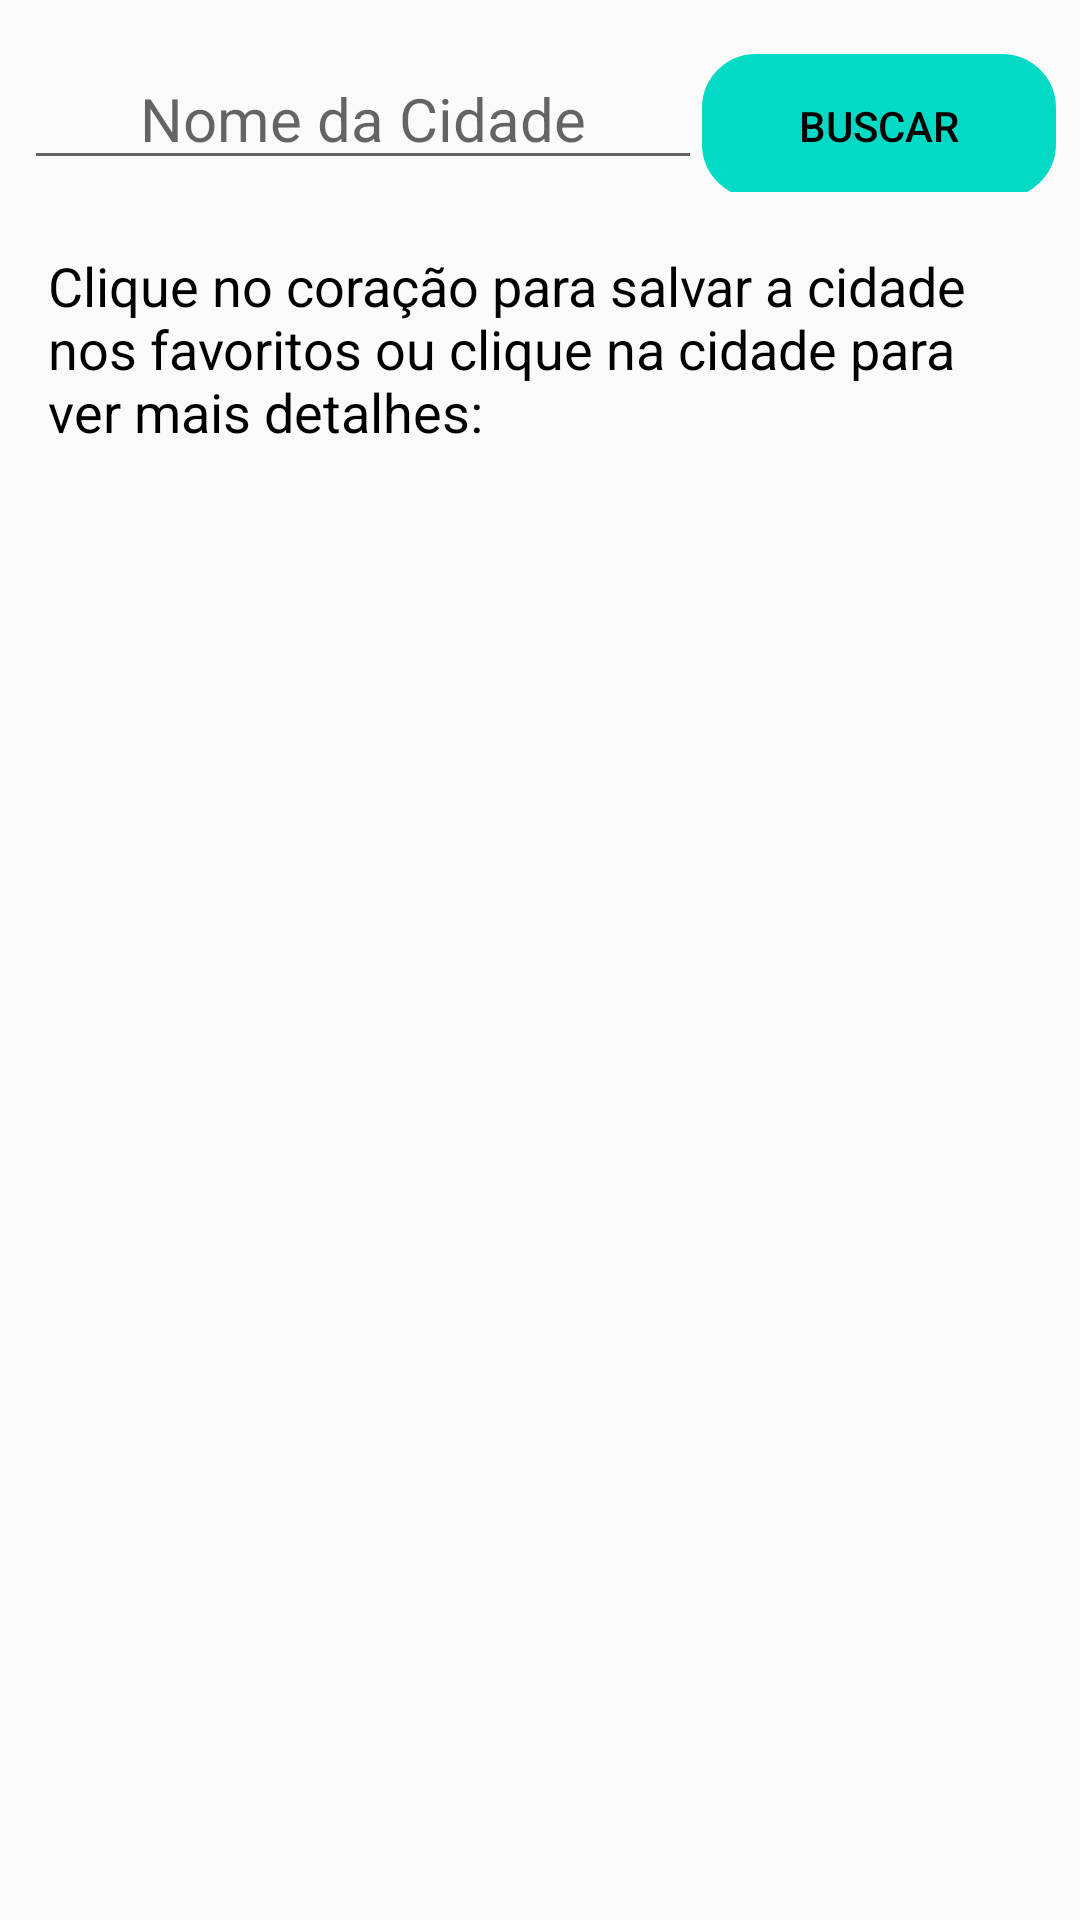

Reconstruct the res/layout file that produces this screen, plus the resources it refers to.
<!-- AndroidManifest.xml: application theme Theme.PersistenceApp -->
<!-- res/layout/fragment_search.xml -->
<?xml version="1.0" encoding="utf-8"?>
<androidx.constraintlayout.widget.ConstraintLayout xmlns:android="http://schemas.android.com/apk/res/android"
    xmlns:app="http://schemas.android.com/apk/res-auto"
    xmlns:tools="http://schemas.android.com/tools"
    android:layout_width="match_parent"
    android:layout_height="match_parent"
    tools:context=".ui.fragments.SearchFragment">

    <LinearLayout
        android:id="@+id/linear_layout"
        android:layout_width="match_parent"
        android:layout_height="wrap_content"
        android:layout_marginTop="@dimen/dim_8dp"
        android:orientation="horizontal"
        android:paddingStart="@dimen/dim_8dp"
        android:paddingEnd="@dimen/dim_8dp"
        app:layout_constraintEnd_toEndOf="parent"
        app:layout_constraintStart_toStartOf="parent"
        app:layout_constraintTop_toTopOf="parent">

        <EditText
            android:id="@+id/et_search"
            android:layout_width="wrap_content"
            android:layout_height="wrap_content"
            android:layout_marginTop="@dimen/dim_8dp"
            android:layout_weight="0.7"
            android:hint="@string/hint_city_name"
            android:textAlignment="center"
            android:textSize="@dimen/dim_20sp" />

        <Button
            android:id="@+id/btn_search"
            android:layout_width="wrap_content"
            android:layout_height="wrap_content"
            android:layout_marginTop="@dimen/dim_8dp"
            android:layout_weight="0.3"
            android:background="@drawable/btn_shape"
            android:textColor="@color/black"
            android:text="@string/btn_search" />

    </LinearLayout>

    <TextView
        android:id="@+id/tv_error_feedback"
        android:layout_width="wrap_content"
        android:layout_height="wrap_content"
        android:textColor="@color/red"
        android:textSize="@dimen/dim_14sp"
        android:layout_marginStart="@dimen/dim_8dp"
        app:layout_constraintTop_toBottomOf="@id/linear_layout"
        app:layout_constraintStart_toStartOf="@id/linear_layout"
        tools:text="Feedback" />

    <ProgressBar
        android:id="@+id/progress_bar"
        style="?android:attr/progressBarStyle"
        android:layout_width="wrap_content"
        android:layout_height="wrap_content"
        android:visibility="gone"
        app:layout_constraintBottom_toBottomOf="parent"
        app:layout_constraintEnd_toEndOf="parent"
        app:layout_constraintStart_toStartOf="parent"
        app:layout_constraintTop_toTopOf="@+id/linear_layout"
        tools:visibility="visible" />

    <androidx.constraintlayout.widget.Group
        android:id="@+id/search_group"
        android:layout_width="wrap_content"
        android:layout_height="wrap_content"
        app:constraint_referenced_ids="txt_explanation,recyclerview"/>

    <TextView
        android:id="@+id/txt_explanation"
        android:layout_width="@dimen/dim_0dp"
        android:layout_height="wrap_content"
        android:text="@string/search_explanation"
        android:layout_marginStart="@dimen/dim_8dp"
        android:layout_marginEnd="@dimen/dim_8dp"
        android:textSize="@dimen/dim_18sp"
        app:layout_constraintTop_toBottomOf="@id/tv_error_feedback"
        app:layout_constraintStart_toStartOf="@id/recyclerview"
        app:layout_constraintEnd_toEndOf="@id/recyclerview"
        app:layout_constraintBottom_toTopOf="@id/recyclerview" />

    <androidx.recyclerview.widget.RecyclerView
        android:id="@+id/recyclerview"
        android:layout_width="@dimen/dim_0dp"
        android:layout_height="@dimen/dim_0dp"
        android:clipToPadding="false"
        android:paddingBottom="@dimen/dim_80dp"
        android:layout_margin="@dimen/dim_8dp"
        app:layout_behavior="@string/appbar_scrolling_view_behavior"
        android:scrollbarThumbVertical="@android:color/darker_gray"
        android:scrollbars="vertical"
        tools:listitem="@layout/recyclerview_item"
        app:layout_constraintStart_toStartOf="parent"
        app:layout_constraintEnd_toEndOf="parent"
        app:layout_constraintTop_toBottomOf="@id/txt_explanation"
        app:layout_constraintBottom_toBottomOf="parent"/>

</androidx.constraintlayout.widget.ConstraintLayout>
<!-- res/layout/recyclerview_item.xml (included above) -->
<?xml version="1.0" encoding="utf-8"?>
<androidx.cardview.widget.CardView xmlns:android="http://schemas.android.com/apk/res/android"
    xmlns:app="http://schemas.android.com/apk/res-auto"
    xmlns:tools="http://schemas.android.com/tools"
    android:layout_width="match_parent"
    android:layout_height="wrap_content"
    app:cardCornerRadius="@dimen/dim_10dp">

    <androidx.constraintlayout.widget.ConstraintLayout
        android:layout_width="match_parent"
        android:layout_height="match_parent"
        android:background="@color/teal_200">

        <TextView
            android:id="@+id/tv_city_name"
            android:layout_width="wrap_content"
            android:layout_height="wrap_content"
            android:textSize="@dimen/dim_30sp"
            android:textStyle="bold"
            android:layout_marginTop="@dimen/dim_16dp"
            android:layout_marginStart="@dimen/dim_32dp"
            android:layout_marginEnd="@dimen/dim_32dp"
            tools:text="Buenos Aires"
            app:layout_constraintStart_toStartOf="parent"
            app:layout_constraintTop_toTopOf="parent"
            app:layout_constraintBottom_toTopOf="@id/tv_id_number" />

        <TextView
            android:id="@+id/tv_id_number"
            android:layout_width="wrap_content"
            android:layout_height="wrap_content"
            android:textSize="@dimen/dim_24sp"
            android:layout_marginTop="@dimen/dim_16dp"
            android:layout_marginBottom="@dimen/dim_8dp"
            tools:text="123456"
            app:layout_constraintTop_toBottomOf="@id/tv_city_name"
            app:layout_constraintStart_toStartOf="@id/tv_city_name"
            app:layout_constraintStart_toEndOf="@id/iv_favorite"
            app:layout_constraintBottom_toTopOf="@id/iv_city_weather"/>

        <ImageView
            android:id="@+id/iv_city_weather"
            android:layout_width="@dimen/dim_100dp"
            android:layout_height="@dimen/dim_100dp"
            android:layout_marginEnd="@dimen/dim_16dp"
            app:layout_constraintTop_toBottomOf="@id/tv_id_number"
            app:layout_constraintStart_toStartOf="@id/tv_city_name" />

        <ImageView
            android:id="@+id/iv_favorite"
            android:layout_width="@dimen/dim_48dp"
            android:layout_height="@dimen/dim_48dp"
            android:layout_marginBottom="@dimen/dim_16dp"
            android:src="@drawable/ic_baseline_favorite_24"
            android:layout_marginTop="@dimen/dim_16dp"
            app:layout_constraintTop_toTopOf="@id/tv_city_name"
            app:layout_constraintBottom_toBottomOf="@id/tv_city_name"
            app:layout_constraintStart_toEndOf="@id/tv_city_name"
            app:layout_constraintEnd_toEndOf="parent"/>

    </androidx.constraintlayout.widget.ConstraintLayout>
</androidx.cardview.widget.CardView>
<!-- resources referenced by this layout -->
<resources>
  <color name="black">#FF000000</color>
  <color name="red">#FF0000</color>
  <color name="teal_200">#FF03DAC5</color>
  <dimen name="dim_0dp">0dp</dimen>
  <dimen name="dim_100dp">100dp</dimen>
  <dimen name="dim_10dp">10dp</dimen>
  <dimen name="dim_14sp">14sp</dimen>
  <dimen name="dim_16dp">16dp</dimen>
  <dimen name="dim_18sp">18sp</dimen>
  <dimen name="dim_20sp">20sp</dimen>
  <dimen name="dim_24sp">24sp</dimen>
  <dimen name="dim_30sp">30sp</dimen>
  <dimen name="dim_32dp">32dp</dimen>
  <dimen name="dim_48dp">48dp</dimen>
  <dimen name="dim_80dp">80dp</dimen>
  <dimen name="dim_8dp">8dp</dimen>
  <!-- drawable btn_shape (drawable) -->
  <?xml version="1.0" encoding="utf-8"?>
  <shape xmlns:android="http://schemas.android.com/apk/res/android"
      android:shape="rectangle" android:tint="@color/teal_200">
      <corners android:radius="16dp" />
      <stroke android:width="4dp" android:color="@color/black" />
  
  </shape>
  <!-- drawable ic_baseline_favorite_24 (drawable) -->
  <vector android:height="24dp" android:tint="#DC143C"
      android:viewportHeight="24" android:viewportWidth="24"
      android:width="24dp" xmlns:android="http://schemas.android.com/apk/res/android">
      <path android:fillColor="@android:color/white" android:pathData="M12,21.35l-1.45,-1.32C5.4,15.36 2,12.28 2,8.5 2,5.42 4.42,3 7.5,3c1.74,0 3.41,0.81 4.5,2.09C13.09,3.81 14.76,3 16.5,3 19.58,3 22,5.42 22,8.5c0,3.78 -3.4,6.86 -8.55,11.54L12,21.35z"/>
  </vector>
  <string name="btn_search">Buscar</string>
  <string name="hint_city_name">Nome da Cidade</string>
  <string name="search_explanation">Clique no coração para salvar a cidade nos favoritos ou clique na cidade para ver mais detalhes:</string>
  <style name="Theme.PersistenceApp" parent="Theme.AppCompat.Light.NoActionBar">
          
          <item name="colorPrimary">@color/purple_500</item>
          <item name="colorPrimaryVariant">@color/purple_700</item>
          <item name="colorOnPrimary">@color/white</item>
          
          <item name="colorSecondary">@color/teal_200</item>
          <item name="colorSecondaryVariant">@color/teal_700</item>
          <item name="colorOnSecondary">@color/black</item>
          
          <item name="android:statusBarColor" tools:targetApi="l">?attr/colorPrimaryVariant</item>
          
          <item name="android:textViewStyle">@style/MyTextViewStyle</item>
      </style>
  <color name="purple_500">#FF6200EE</color>
  <color name="purple_700">#FF3700B3</color>
  <color name="white">#FFFFFFFF</color>
  <color name="teal_700">#FF018786</color>
  <style name="MyTextViewStyle" parent="android:Widget.TextView">
          <item name="android:textColor">@color/black</item>
      </style>
</resources>
